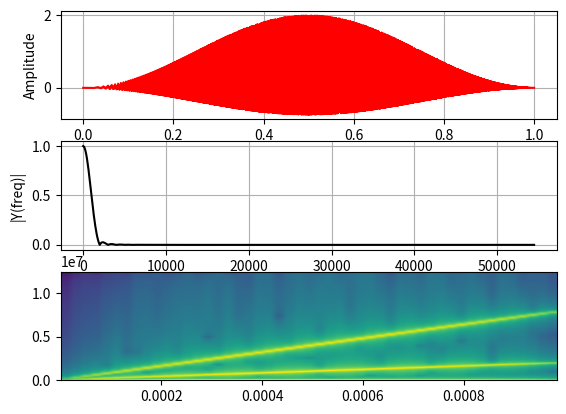

Write the Python code that produced this figure.
import numpy as np
import matplotlib.pyplot as plt

# create a wave with 1Mhz and 0.5Mhz frequencies
dt = 40e-9
t = np.arange(0, 1000e-6, dt)
fscale = t/max(t)
y = np.cos(2 * np.pi * 1e6 * t*fscale) + (np.cos(2 * np.pi * 2e6 *t*fscale) * np.cos(2 * np.pi * 2e6 * t*fscale))
y *= np.hanning(len(y))
yy = np.concatenate((y, ([0] * 10 * len(y))))

# FFT of this
Fs = 1 / dt  # sampling rate, Fs = 500MHz = 1/2ns
n = len(yy)  # length of the signal
k = np.arange(n)
T = n / Fs
frq = k / T  # two sides frequency range
frq = frq[range(int(n / 2))]  # one side frequency range
Y = np.fft.fft(yy) / n  # fft computing and normalization
Y = Y[range(int(n / 2))] / max(Y[range(int(n / 2))])

# plotting the data
plt.subplot(3, 1, 1)
plt.plot(t * 1e3, y, 'r')
plt.xlabel('Time (micro seconds)')
plt.ylabel('Amplitude')
plt.grid()

# plotting the spectrum
plt.subplot(3, 1, 2)
plt.plot(frq[0:600], abs(Y[0:600]), 'k')
plt.xlabel('Freq (Hz)')
plt.ylabel('|Y(freq)|')
plt.grid()

# plotting the specgram
plt.subplot(3, 1, 3)
Pxx, freqs, bins, im = plt.specgram(y, NFFT=512, Fs=Fs, noverlap=10)
plt.show()
